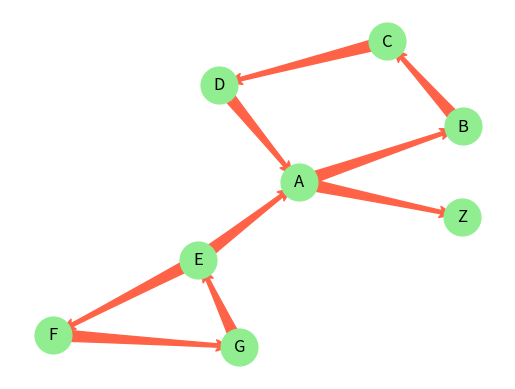

Source code (Python):
#-------------------------------------------------------------------------------
# Purpose:     2019 Power Python
# Author:      Cho
#-------------------------------------------------------------------------------

import networkx as nx
import matplotlib.pyplot as plt

G = nx.DiGraph()
G.nodes( list("ABCDEFGZ") )
G.add_edges_from(
    [('A', 'B'), ('B', 'C'), ('C', 'D'), ('D', 'A'),
     ('E', 'F'), ('F', 'G'),  ('G', 'E'),('E', 'A'),
     ('A', 'Z')])



#pos = nx.spectral_layout(G)
pos = nx.spring_layout(G)
pos = nx.kamada_kawai_layout(G)
nx.draw_networkx_nodes(G, pos, node_size = 700, node_color='lightgreen')
nx.draw_networkx_labels(G, pos,font_size=12, font_color='k' )
nx.draw_networkx_edges(G, pos, edge_color='tomato', arrowsize=20, arrowstyle='fancy')

print( "Is G strongly connected ?", nx.is_strongly_connected(G)   )
print( "# of strong component=", nx.number_strongly_connected_components(G)   )
scompo =  nx.strongly_connected_components(G)
for (i,w) in enumerate(scompo) :
    print(f' Component {i}, {w}' )




##is_strongly_connected(G) :
##    Test directed graph for strong connectivity.
##
##number_strongly_connected_components(G) :
##    Returns number of strongly connected components in graph.
##
##strongly_connected_components(G) :
##    Generate nodes in strongly connected components of graph.
##
##strongly_connected_components_recursive(G) :
##    Generate nodes in strongly connected components of graph.
##
##kosaraju_strongly_connected_components(G[, …]):
##    Generate nodes in strongly connected components of graph.
##
##condensation(G[, scc]) :
##    Returns the condensation of G.

plt.axis('off')
plt.show()
